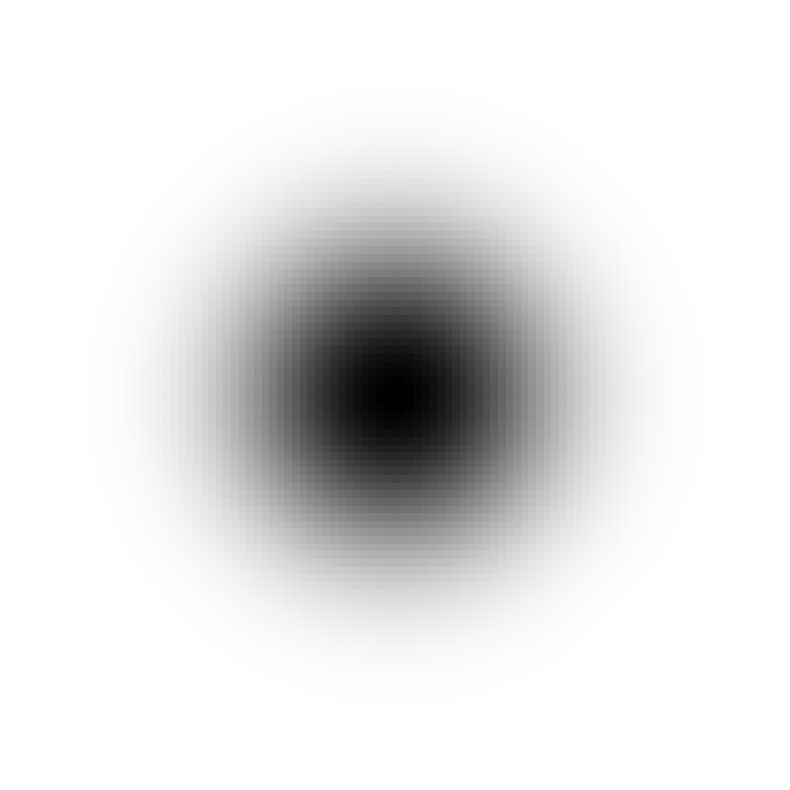

The matplotlib source for this figure: (Note: this script raises an exception after producing the figure.)
#!/usr/bin/env python

import argparse
from pathlib import Path

parser = argparse.ArgumentParser()

args = parser.parse_args()

colors = {
    "red": "#DC267F",
    "blue": "#648FFF",
    "purple": "#785EF0",
    "orange": "#FE6100",
}


def nice_axes(ax):

    # Move the left and bottom spines to x = 0 and y = 0, respectively.
    ax.spines["left"].set_position(("data", 0))
    ax.spines["bottom"].set_position(("data", 0))
    # Hide the top and right spines.
    ax.spines["top"].set_visible(False)
    ax.spines["right"].set_visible(False)

    # taken from https://stackoverflow.com/a/63936035
    ax.plot(1, 0, ">k", transform=ax.get_yaxis_transform(), clip_on=False)
    ax.plot(0, 1, "^k", transform=ax.get_xaxis_transform(), clip_on=False)

    ax.set_aspect("equal", "box")
    # ax.legend(loc="upper right")
    import matplotlib as mpl

    mpl.rcParams["text.usetex"] = True

    return ax


def blob(r, m, alpha, a):
    from scipy.special import iv
    import numpy as np

    if len(r.shape) == 2:
        r = np.abs(np.linalg.norm(r, axis=1))

    if alpha == 0:
        return (1 - (r / a) ** 2) ** m

    s = np.sqrt(1 - (r / a) ** 2)
    iv1 = iv(m, alpha * s)
    iv2 = iv(m, alpha)
    return np.where(r > a, 0, iv1 / iv2 * (s**m))


def plot_blob(ax, m, alpha, a, color):
    import numpy as np

    x = np.linspace(0, a, 100)
    y = blob(x, m, alpha, a)

    ax.plot(x, y, color=color, label=rf"{m = }, $\alpha = {alpha}$")

def plot_2dblob(ax, m, alpha, a):
    import numpy as np
    import matplotlib.pyplot as plt
    size = 50
    # taken from https://stackoverflow.com/a/32208788
    raw = np.mgrid[-size:size + 1, -size:size + 1] / (size / 2)
    xy = raw.reshape(2, -1).T

    b = blob(xy, m, alpha, a)
    b_img = b.reshape(raw.shape[1:])

    ax.imshow(b_img, cmap="gray_r")


if __name__ == "__main__":

    import matplotlib.pyplot as plt

    fig, ax = plt.subplots(1, 1, figsize=(10, 10))
    # ax = nice_axes(ax)
    ax.axis('off')
    plot_2dblob(ax, 2, 10.83, 2)
    plt.savefig(
        f"blob_2d.png",
        bbox_inches="tight",
        pad_inches=0,
        dpi=300,
    )

    for m in range(0, 3):
        fig, ax = plt.subplots(1, 1, figsize=(10, 10))
        ax = nice_axes(ax)

        plot_blob(ax, m, 0, 2, colors["orange"])
        plot_blob(ax, m, 4, 2, colors["purple"])
        plot_blob(ax, m, 8, 2, colors["red"])
        plot_blob(ax, m, 10.83, 2, colors["blue"])

        ax.legend(loc="upper right", fontsize=16)
        plt.savefig(
            f"blob_alphas_order_{m}.png",
            bbox_inches="tight",
            pad_inches=0,
            dpi=300,
        )

    # plt.show()
